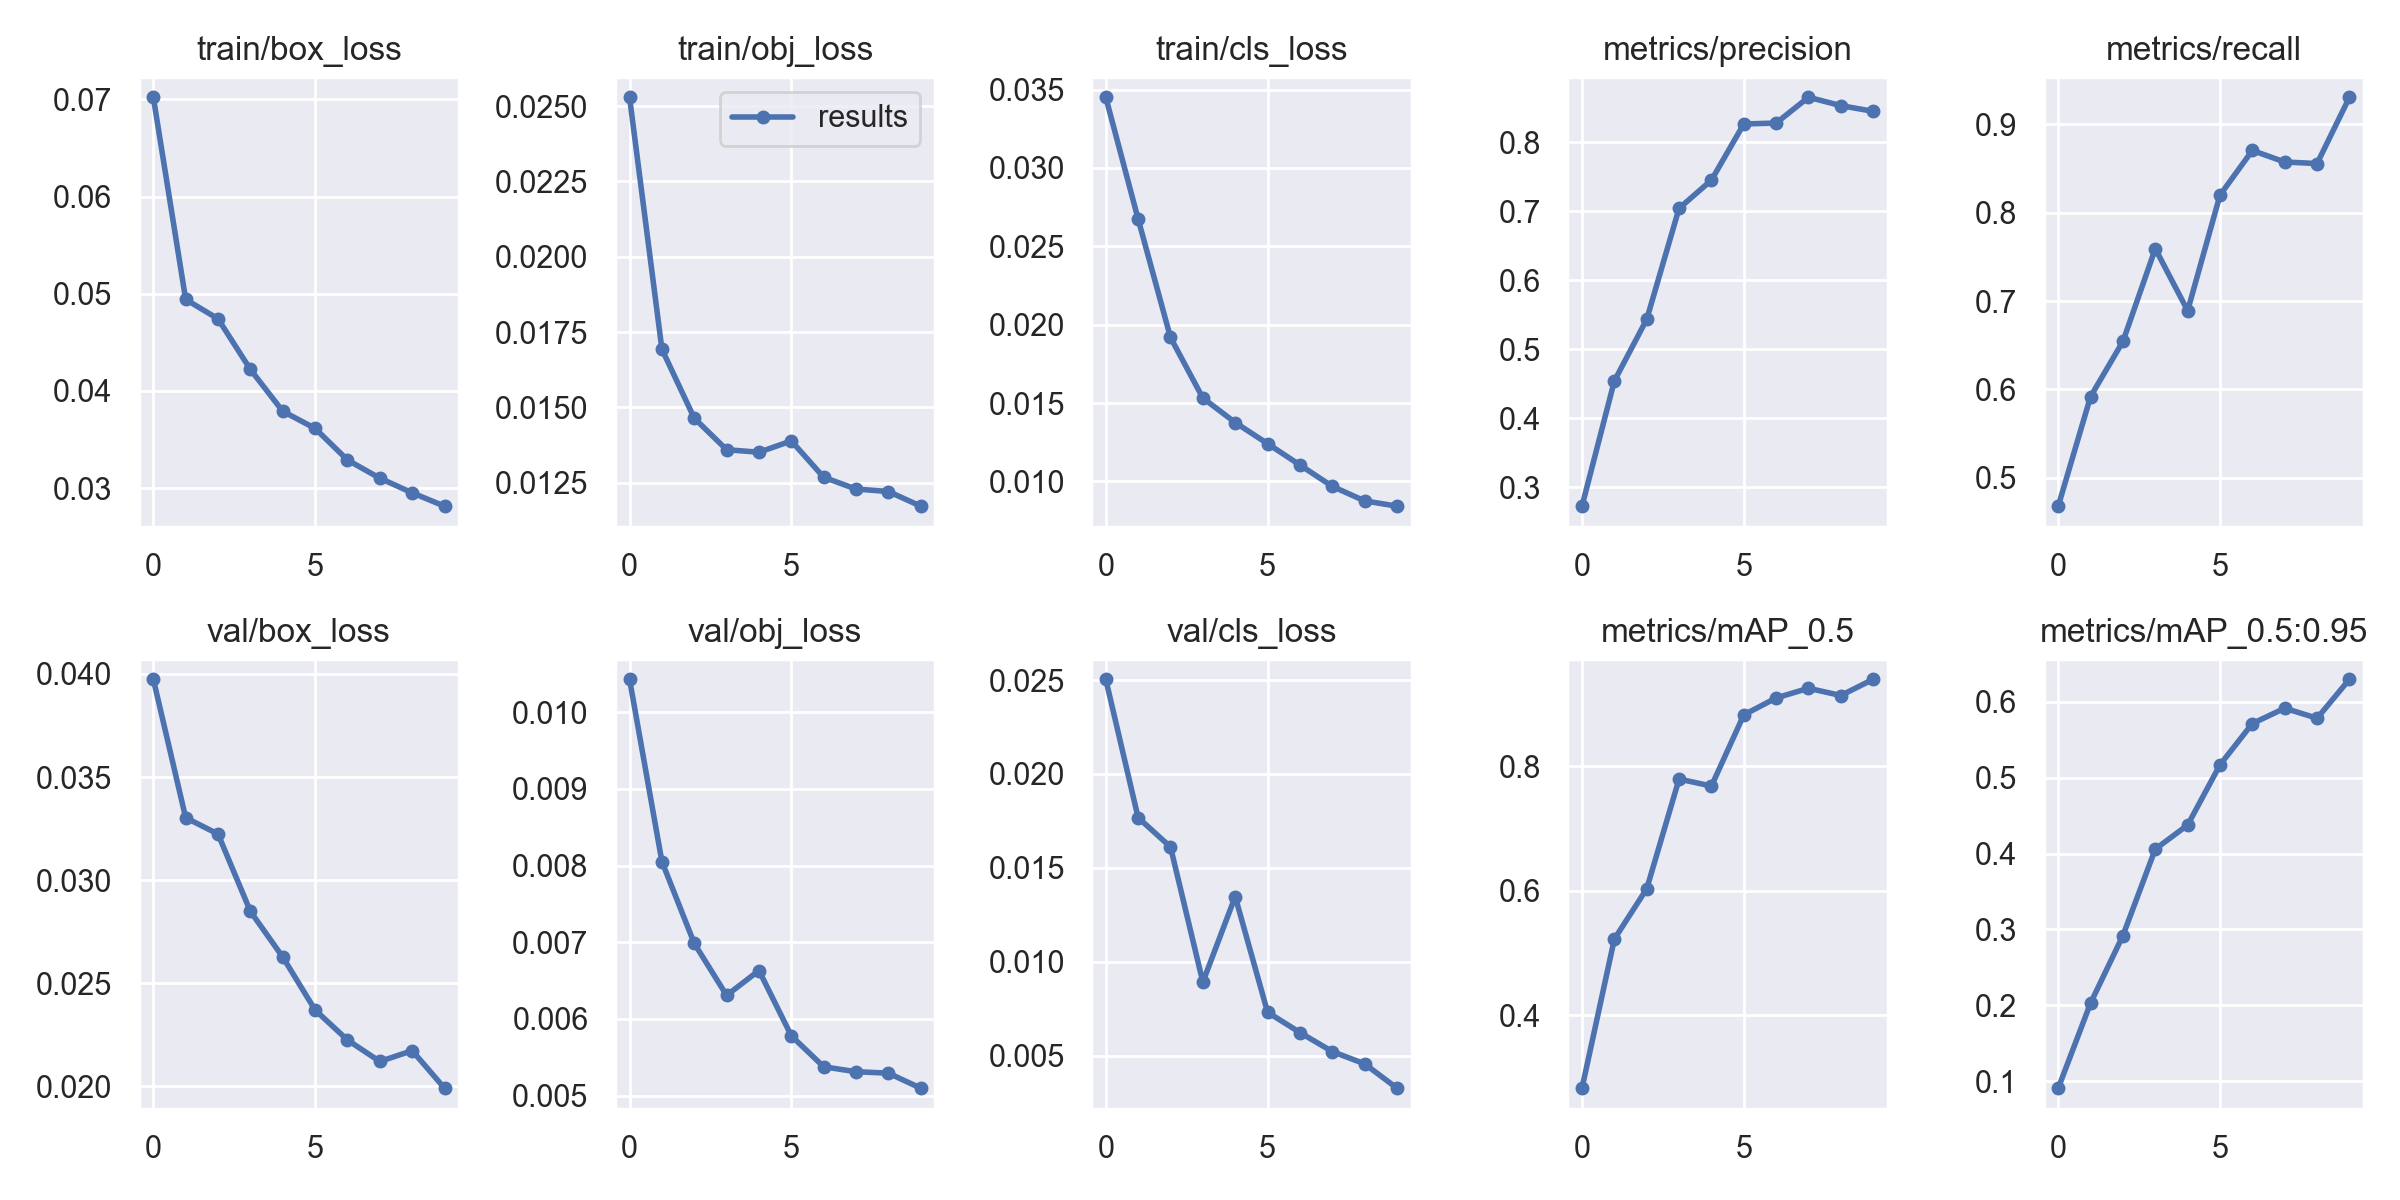

Values plotted in this chart, from the file beside it:
epoch, train/box_loss, train/obj_loss, train/cls_loss, metrics/precision, metrics/recall, metrics/mAP_0.5, metrics/mAP_0.5:0.95, val/box_loss, val/obj_loss, val/cls_loss, x/lr0, x/lr1, x/lr2
0, 0.07022, 0.02529, 0.03451, 0.2727, 0.4681, 0.2833, 0.09098, 0.03974, 0.01043, 0.02504, 0.003324, 0.003324, 0.07008
1, 0.04941, 0.01693, 0.02674, 0.4541, 0.592, 0.5225, 0.2031, 0.03303, 0.008052, 0.01767, 0.005998, 0.005998, 0.03942
2, 0.04741, 0.01464, 0.01919, 0.5432, 0.6544, 0.6032, 0.292, 0.03223, 0.006985, 0.01611, 0.008013, 0.008013, 0.008104
3, 0.0422, 0.0136, 0.01532, 0.704, 0.7591, 0.7792, 0.4058, 0.02848, 0.006308, 0.008912, 0.00703, 0.00703, 0.00703
4, 0.0379, 0.01351, 0.01376, 0.7448, 0.6891, 0.7681, 0.4375, 0.02627, 0.006632, 0.01347, 0.00703, 0.00703, 0.00703
5, 0.03614, 0.01389, 0.01241, 0.8262, 0.8197, 0.8822, 0.5169, 0.0237, 0.00578, 0.007309, 0.00604, 0.00604, 0.00604
6, 0.03288, 0.01268, 0.01105, 0.8275, 0.8702, 0.9094, 0.5712, 0.02224, 0.005377, 0.006225, 0.00505, 0.00505, 0.00505
7, 0.03101, 0.01229, 0.009681, 0.8648, 0.8571, 0.9249, 0.5914, 0.0212, 0.005312, 0.005212, 0.00406, 0.00406, 0.00406
8, 0.0295, 0.01221, 0.008755, 0.8527, 0.8554, 0.9133, 0.5782, 0.02173, 0.005294, 0.004557, 0.00307, 0.00307, 0.00307
9, 0.02813, 0.01172, 0.008418, 0.8444, 0.9303, 0.9394, 0.6295, 0.01991, 0.005098, 0.003262, 0.00208, 0.00208, 0.00208
